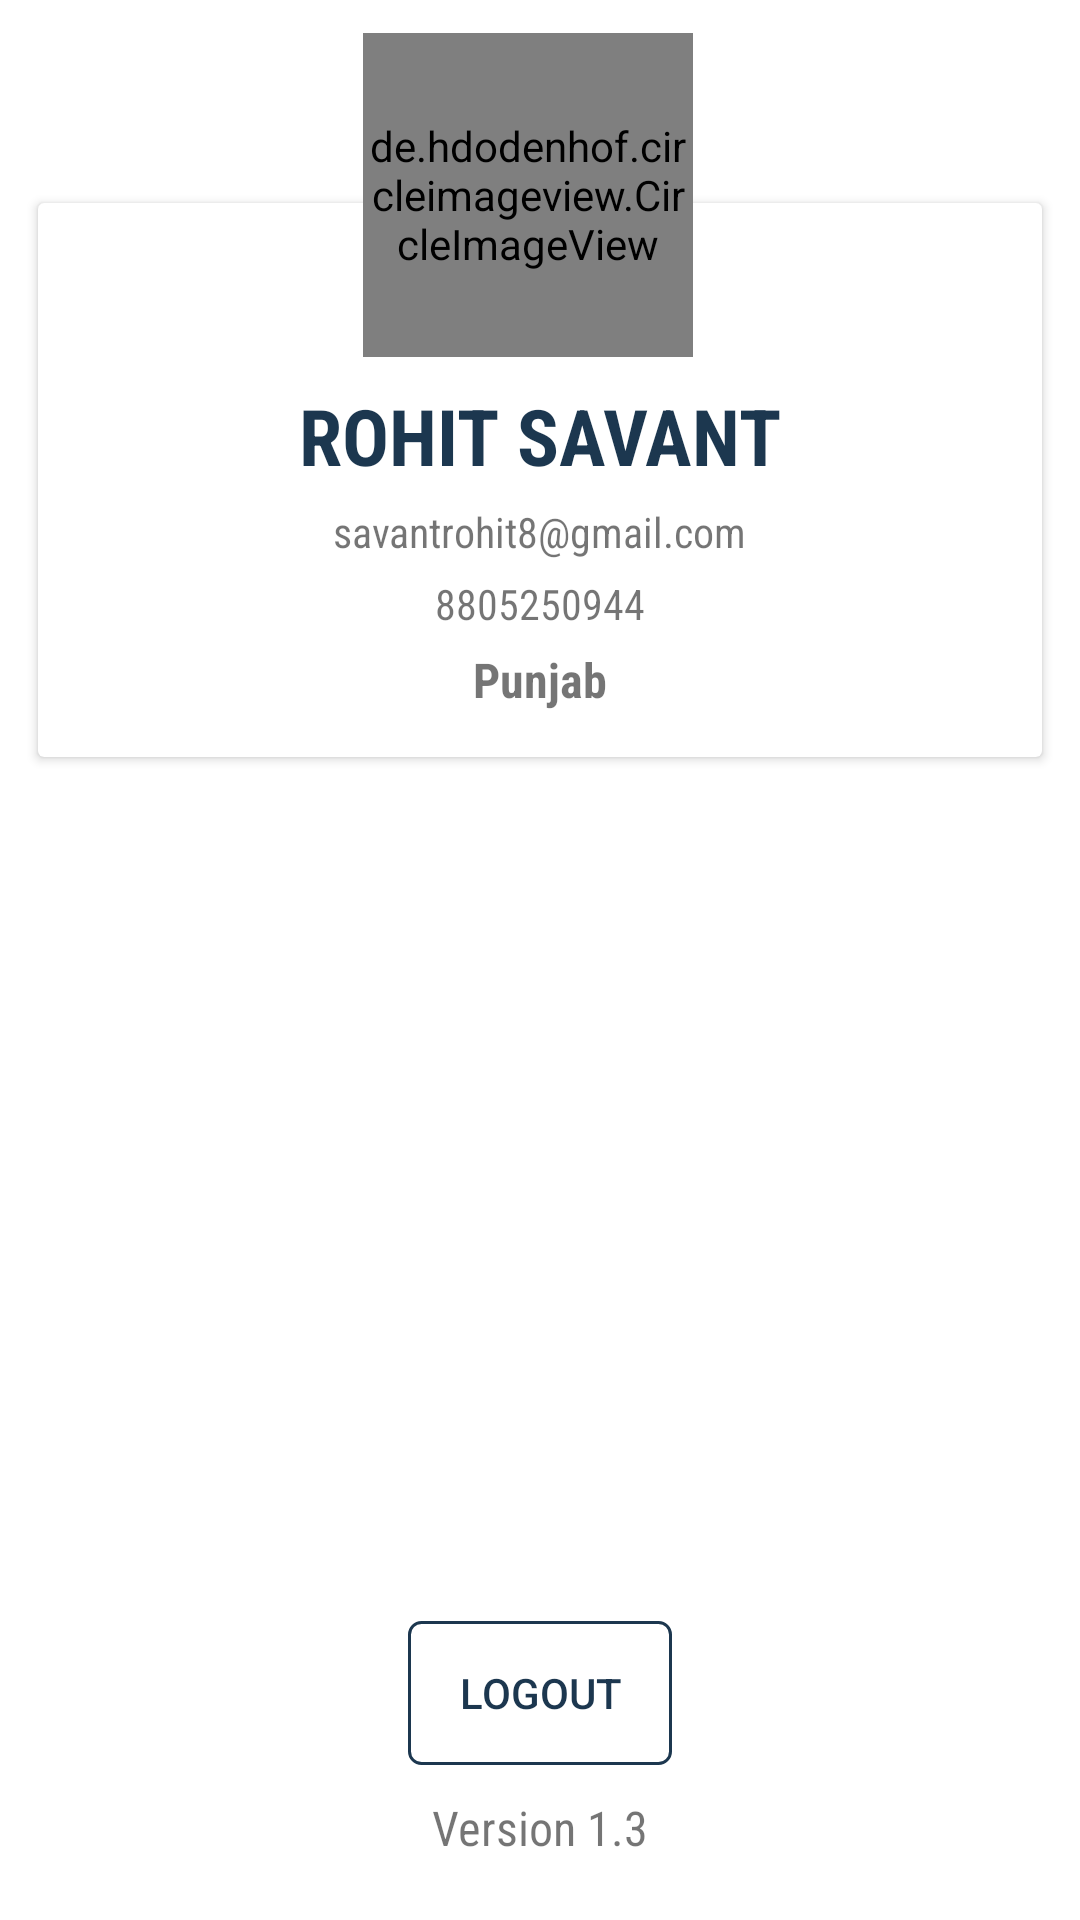

The Android layout XML behind this screen, and the referenced resources:
<!-- AndroidManifest.xml: application theme AppTheme -->
<!-- res/layout/fragment_profile.xml -->
<RelativeLayout
    xmlns:android="http://schemas.android.com/apk/res/android"
    xmlns:app="http://schemas.android.com/apk/res-auto"
    android:background="@android:color/white"
    android:layout_width="match_parent"
    android:layout_height="match_parent">

    <RelativeLayout android:layout_width="match_parent"
        android:layout_height="match_parent"
        xmlns:android="http://schemas.android.com/apk/res/android"
        xmlns:app="http://schemas.android.com/apk/res-auto">

        <android.support.design.widget.CoordinatorLayout
            android:id="@+id/card_prof"
            xmlns:android="http://schemas.android.com/apk/res/android"
            xmlns:tools="http://schemas.android.com/tools"
            android:layout_width="match_parent"
            android:layout_height="260dp"
            android:layout_marginTop="10dp"
            xmlns:app="http://schemas.android.com/apk/res-auto">

            <RelativeLayout
                app:layout_anchor="@+id/card_prof_top"
                android:elevation="5dp"
                app:layout_anchorGravity="top|center"
                android:layout_width="120dp"
                android:layout_height="110dp">

                <de.hdodenhof.circleimageview.CircleImageView
                    android:id="@+id/prof_image"
                    android:src="@drawable/vvm_logo_old"
                    android:layout_width="110dp"
                    android:layout_margin="1dp"
                    android:layout_height="match_parent" />

            </RelativeLayout>


            <ImageView
                android:id="@+id/profile_top_root"
                android:scaleType="fitXY"
                android:layout_width="match_parent"
                android:layout_height="150dp"></ImageView>

            <android.support.v7.widget.CardView
                android:id="@+id/card_prof_top"
                app:layout_anchor="@+id/profile_top_root"
                app:layout_anchorGravity="bottom"
                android:layout_width="match_parent"
                android:layout_height="wrap_content"
                app:cardUseCompatPadding="true"
                android:layout_margin="10dp">

                <LinearLayout
                    android:layout_width="match_parent"
                    android:layout_height="match_parent"
                    android:orientation="vertical"
                    android:padding="15dp"
                    android:layout_gravity="center"
                    android:gravity="center">

                    <TextView
                        android:layout_marginTop="45dp"
                        android:id="@+id/profile_name"
                        android:text="Rohit Savant"
                        android:textColor="@color/colorPrimary"
                        android:textAllCaps="true"
                        android:fontFamily="sans-serif-condensed"
                        android:textStyle="bold"
                        android:textSize="26sp"
                        android:layout_width="wrap_content"
                        android:layout_height="wrap_content" />

                    <TextView
                        android:id="@+id/profile_email"
                        android:layout_marginTop="5dp"
                        android:text="savantrohit8@gmail.com"
                        android:fontFamily="sans-serif-condensed"
                        android:layout_width="wrap_content"
                        android:layout_height="wrap_content" />

                      <TextView
                        android:id="@+id/profile_number"
                        android:text="8805250944"
                          android:layout_marginTop="5dp"
                          android:fontFamily="sans-serif-condensed"
                        android:layout_width="wrap_content"
                        android:layout_height="wrap_content" />

                    <TextView
                        android:id="@+id/profile_state"
                        android:textSize="16sp"
                        android:text="Punjab"
                        android:layout_marginTop="5dp"
                        android:textColor="@color/grey_900"
                        android:textStyle="bold"
                        android:fontFamily="sans-serif-condensed"
                        android:layout_width="wrap_content"
                        android:layout_height="wrap_content" />

                </LinearLayout>

            </android.support.v7.widget.CardView>


        </android.support.design.widget.CoordinatorLayout>

    </RelativeLayout>

    <RelativeLayout
        android:layout_margin="10dp"
        android:padding="10dp"
        android:layout_alignParentBottom="true"
        android:layout_width="match_parent"
        android:layout_height="wrap_content">

    <Button
        android:foreground="?attr/selectableItemBackground"
        android:id="@+id/btn_logout"
        android:textColor="@color/colorPrimary"
        android:background="@drawable/custom_call_btn"
        android:text="Logout"
        android:layout_centerHorizontal="true"
        android:layout_width="wrap_content"
        android:layout_height="wrap_content" />

        <TextView
            android:textSize="16sp"
            android:text="@string/app_version"
            android:layout_centerHorizontal="true"
            android:layout_below="@+id/btn_logout"
            android:layout_marginTop="10dp"
            android:textColor="@color/grey_700"
            android:fontFamily="sans-serif-condensed"
            android:layout_width="wrap_content"
            android:layout_height="wrap_content" />

    </RelativeLayout>

</RelativeLayout>
<!-- resources referenced by this layout -->
<resources>
  <color name="colorPrimary">#1C374F</color>
  <!-- drawable custom_call_btn (drawable) -->
  <?xml version="1.0" encoding="utf-8"?>
  
  <shape xmlns:android="http://schemas.android.com/apk/res/android"
      android:shape="rectangle">
  
  
  
      <stroke android:color="@color/colorPrimary"
          android:width="1dp"></stroke>
  
      <corners android:radius="4dp" />
  
  </shape>
  <string name="app_version">Version 1.3</string>
  <style name="AppTheme" parent="Theme.AppCompat.Light.DarkActionBar">
          
          <item name="colorPrimary">@color/colorPrimary</item>
          <item name="colorPrimaryDark">@color/colorPrimaryDark</item>
          <item name="colorAccent">@color/colorAccent</item>
      </style>
  <color name="colorPrimaryDark">#1C374F</color>
  <color name="colorAccent">@color/amber_500</color>
</resources>
